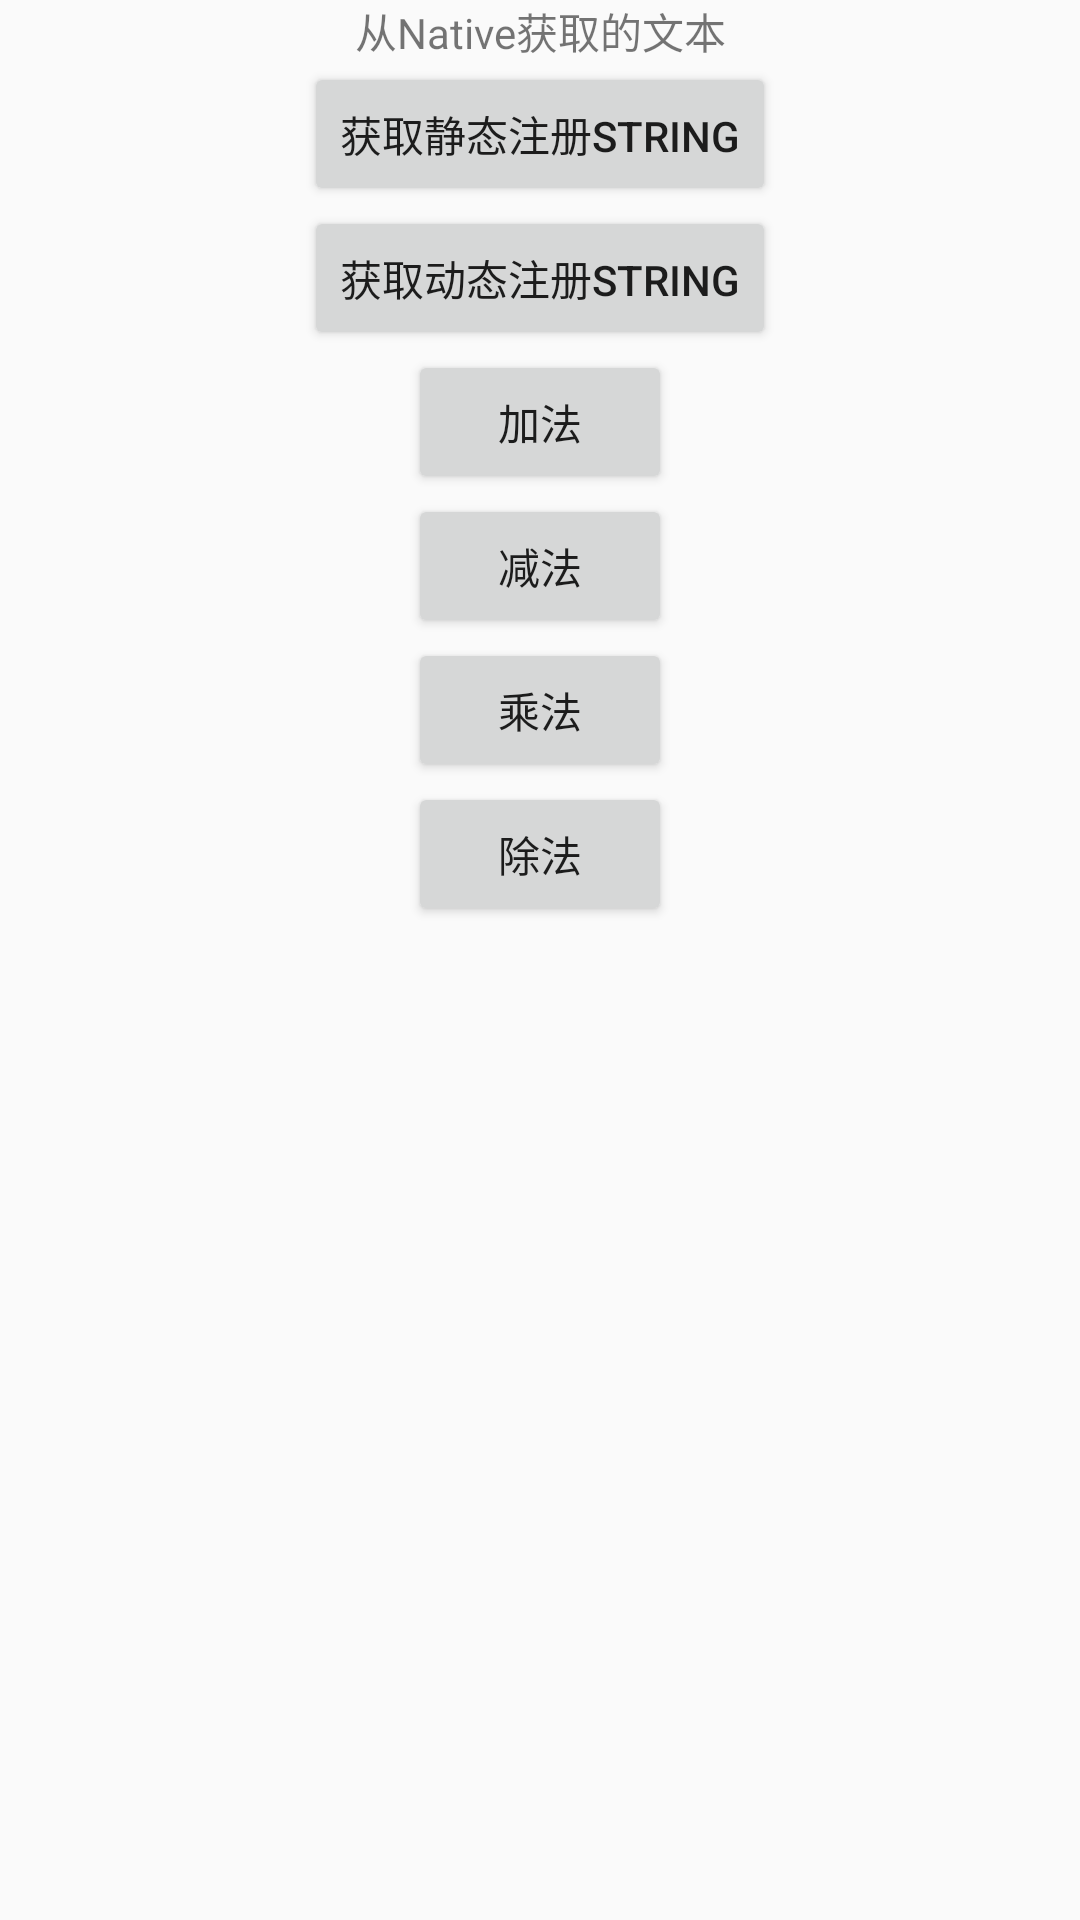

This screen was rendered from an Android layout file. Write that file and the resources it references.
<!-- AndroidManifest.xml: application theme AppTheme -->
<!-- res/layout/activity_jni_test.xml -->
<?xml version="1.0" encoding="utf-8"?>
<LinearLayout xmlns:android="http://schemas.android.com/apk/res/android"
  xmlns:tools="http://schemas.android.com/tools"
  android:layout_width="match_parent"
  android:layout_height="match_parent"
  android:orientation="vertical"
  android:gravity="center_horizontal"
  tools:context=".jnitest.JniTestActivity">
<TextView
  android:id="@+id/showTv"
  android:layout_width="match_parent"
  android:layout_height="wrap_content"
  android:gravity="center_horizontal"
  android:text="从Native获取的文本"/>

  <Button
    android:id="@+id/getBtn"
    android:layout_width="wrap_content"
    android:layout_height="wrap_content"
    android:text="获取静态注册String"
    />
  <Button
    android:id="@+id/getBtn2"
    android:layout_width="wrap_content"
    android:layout_height="wrap_content"
    android:text="获取动态注册String"
    />
  <Button
    android:id="@+id/getBtn3"
    android:layout_width="wrap_content"
    android:layout_height="wrap_content"
    android:text="加法"
    />
  <Button
    android:id="@+id/getBtn4"
    android:layout_width="wrap_content"
    android:layout_height="wrap_content"
    android:text="减法"
    />
  <Button
    android:id="@+id/getBtn5"
    android:layout_width="wrap_content"
    android:layout_height="wrap_content"
    android:text="乘法"
    />
  <Button
    android:id="@+id/getBtn6"
    android:layout_width="wrap_content"
    android:layout_height="wrap_content"
    android:text="除法"
    />
</LinearLayout>
<!-- resources referenced by this layout -->
<resources>
  <style name="AppTheme" parent="Theme.AppCompat.Light.NoActionBar">
          
          <item name="colorPrimary">@color/colorPrimary</item>
          <item name="colorPrimaryDark">@color/colorPrimaryDark</item>
          <item name="colorAccent">@color/colorAccent</item>
      </style>
  <color name="colorPrimary">#3F51B5</color>
  <color name="colorPrimaryDark">#303F9F</color>
  <color name="colorAccent">#FF4081</color>
</resources>
